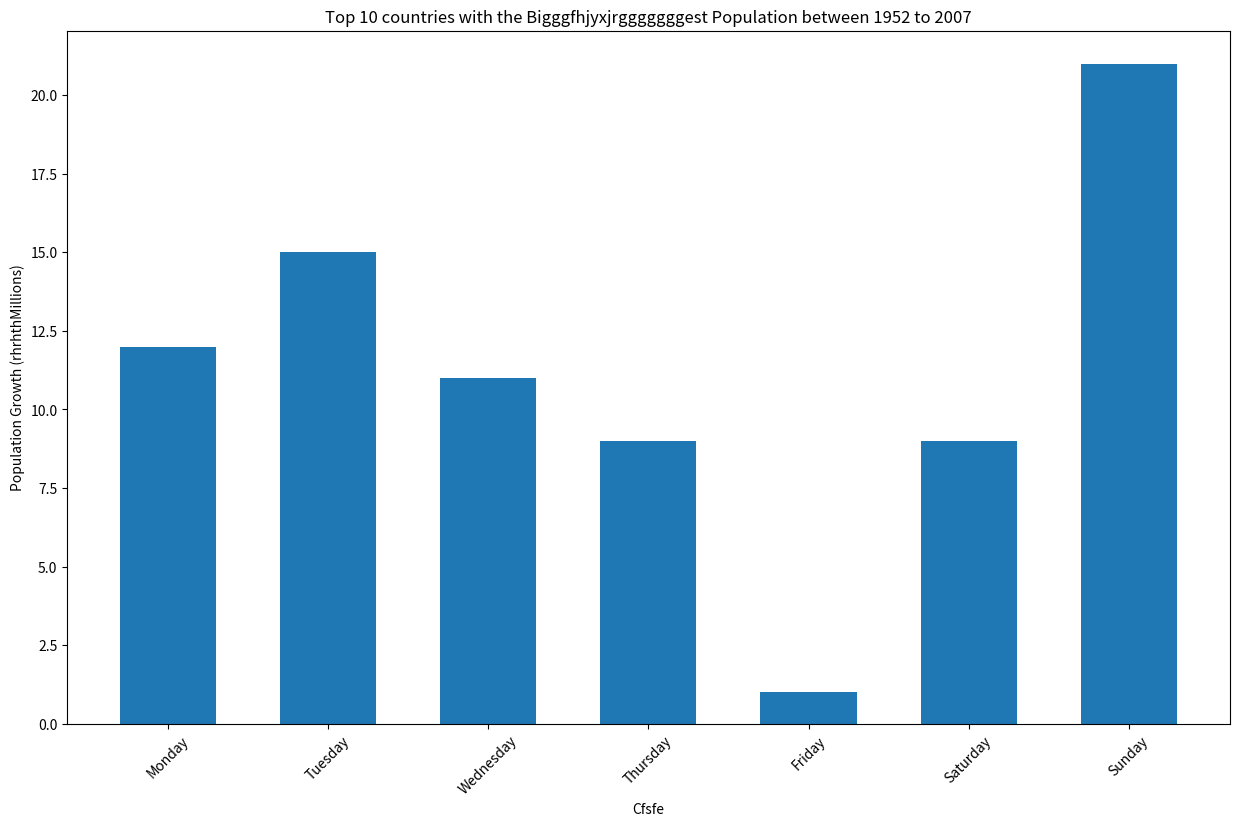

Recreate this plot in Python.
import matplotlib.pyplot as plt
day=["Monday", "Tuesday", "Wednesday", "Thursday", "Friday", "Saturday", "Sunday"]
nb1=[12, 15, 11, 9, 1, 9, 21]
nb2=[17, 5, 2, 11, 1, 8, 29]
plt.figure(figsize=(15, 9))
plt.bar(day, nb1, width=0.6)
plt.xlabel("Cfsfe")
plt.ylabel("Population Growth (rhrhthMillions)")
plt.title("Top 10 countries with the Bigggfhjyxjrgggggggest Population between 1952 to 2007")
plt.xticks(rotation=45)
